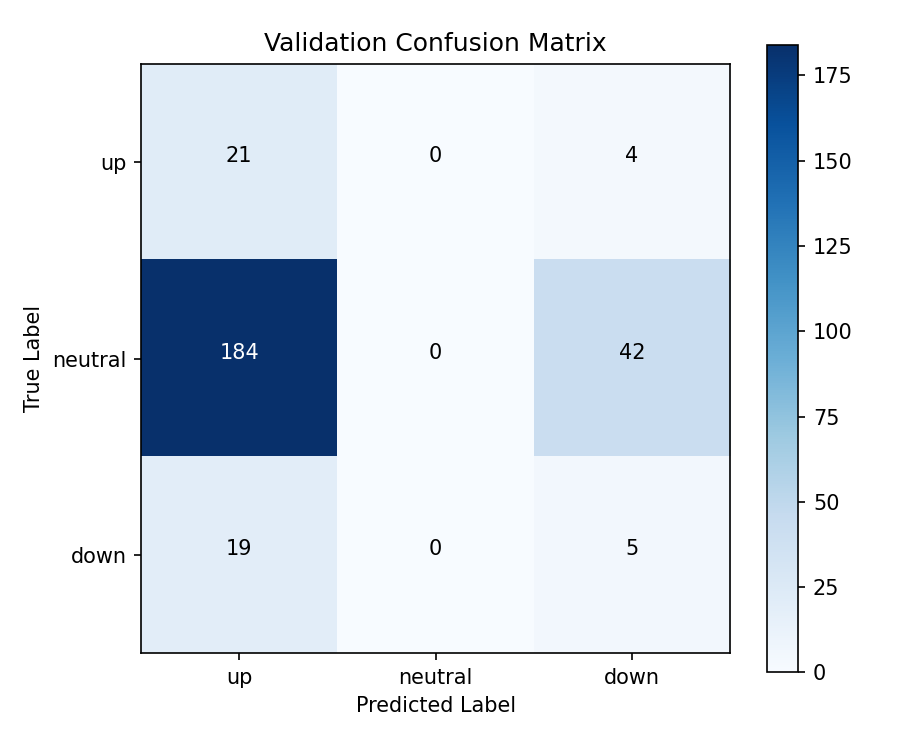

Data behind this chart, as committed beside it:
, up, neutral, down
up, 21, 0, 4
neutral, 184, 0, 42
down, 19, 0, 5
